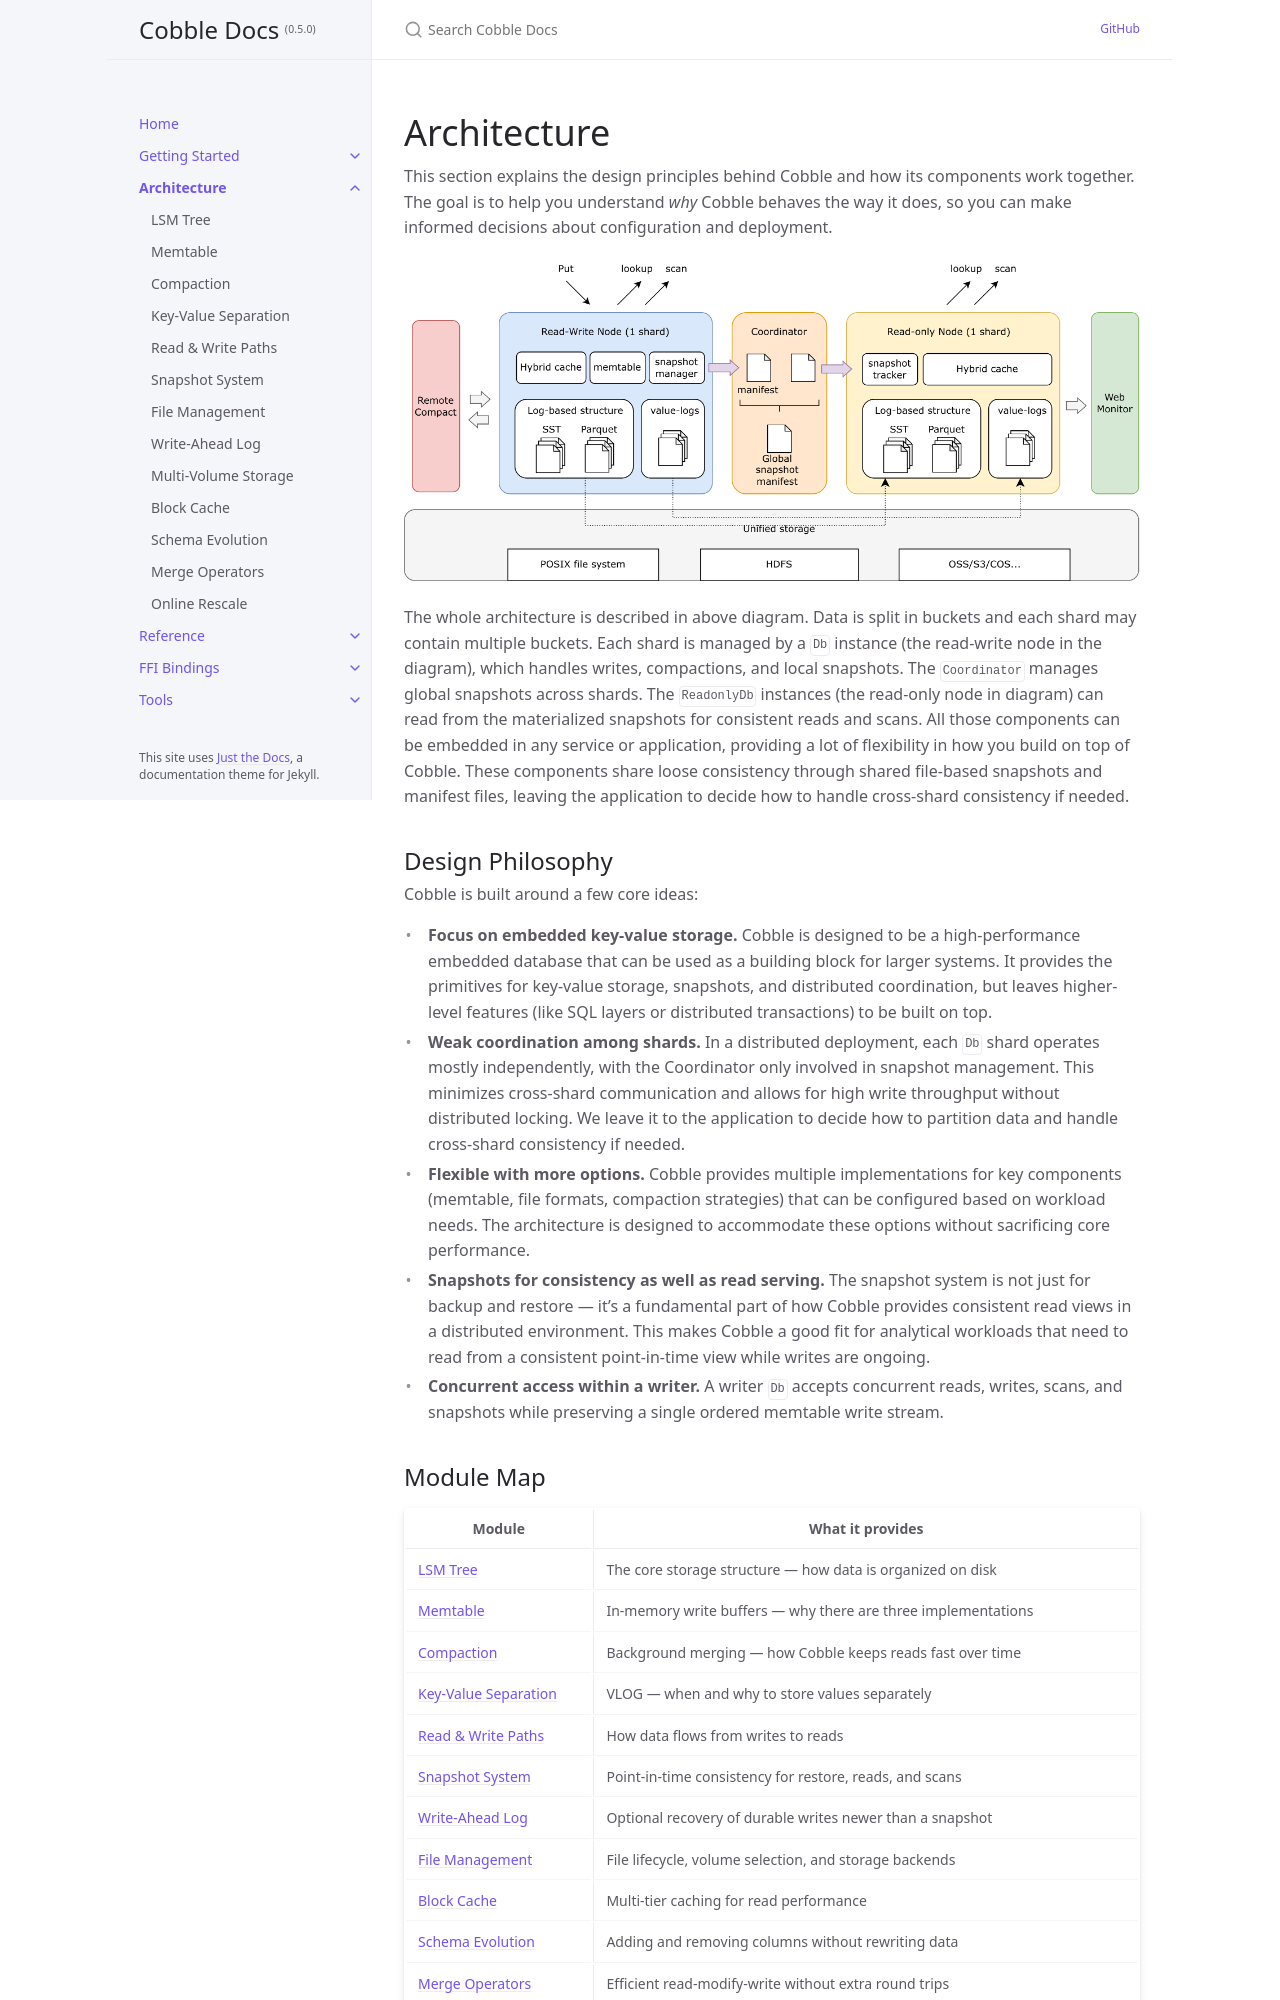

repository: cobble-project/cobble · page: 0.5.0/architecture/index.html · generator: jekyll

---
title: Architecture
nav_order: 3
has_children: true
---

# Architecture

This section explains the design principles behind Cobble and how its components work together. The goal is to help you understand *why* Cobble behaves the way it does, so you can make informed decisions about configuration and deployment.

![Archecture diagram](../static/arch-1.png)

The whole architecture is described in above diagram. Data is split in buckets and each shard may contain multiple buckets. Each shard is managed by a `Db` instance (the read-write node in the diagram), which handles writes, compactions, and local snapshots. The `Coordinator` manages global snapshots across shards. The `ReadonlyDb` instances (the read-only node in diagram) can read from the materialized snapshots for consistent reads and scans. All those components can be embedded in any service or application, providing a lot of flexibility in how you build on top of Cobble. These components share loose consistency through shared file-based snapshots and manifest files, leaving the application to decide how to handle cross-shard consistency if needed.

## Design Philosophy

Cobble is built around a few core ideas:

- **Focus on embedded key-value storage.** Cobble is designed to be a high-performance embedded database that can be used as a building block for larger systems. It provides the primitives for key-value storage, snapshots, and distributed coordination, but leaves higher-level features (like SQL layers or distributed transactions) to be built on top.
- **Weak coordination among shards.** In a distributed deployment, each `Db` shard operates mostly independently, with the Coordinator only involved in snapshot management. This minimizes cross-shard communication and allows for high write throughput without distributed locking. We leave it to the application to decide how to partition data and handle cross-shard consistency if needed.
- **Flexible with more options.** Cobble provides multiple implementations for key components (memtable, file formats, compaction strategies) that can be configured based on workload needs. The architecture is designed to accommodate these options without sacrificing core performance.
- **Snapshots for consistency as well as read serving.** The snapshot system is not just for backup and restore — it's a fundamental part of how Cobble provides consistent read views in a distributed environment. This makes Cobble a good fit for analytical workloads that need to read from a consistent point-in-time view while writes are ongoing.
- **Concurrent access within a writer.** A writer `Db` accepts concurrent reads, writes, scans, and snapshots while preserving a single ordered memtable write stream.
